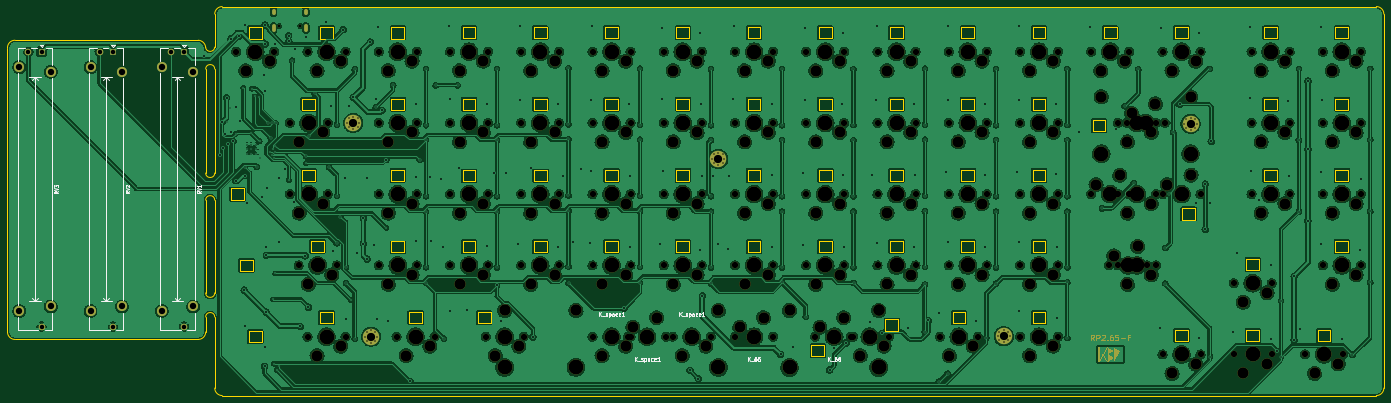
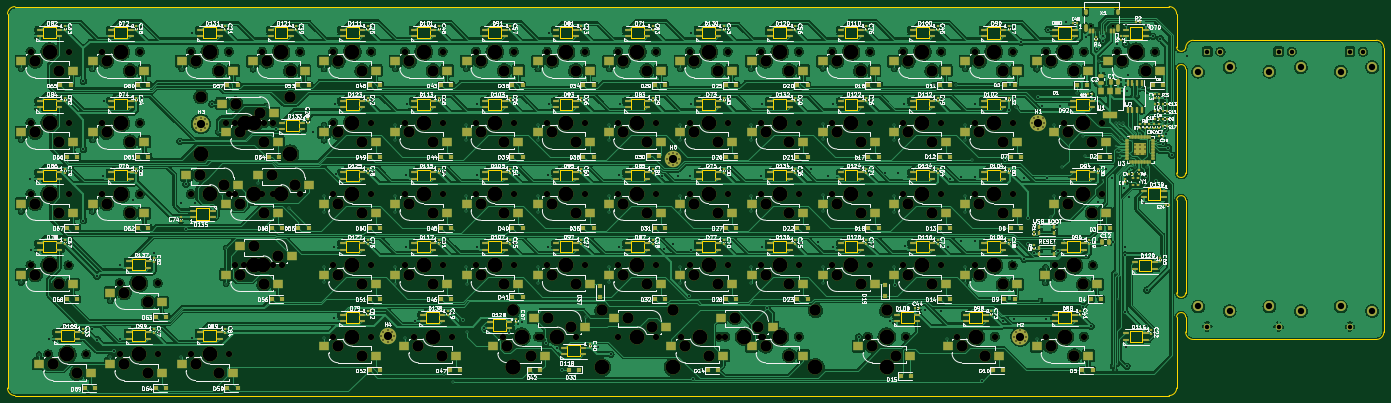
Circuit board: 10 layer files. Board 368.0 x 104.0 mm.
- bottom_copper: TbKB-B_Cu.gbl (1164398 bytes)
- bottom_mask: TbKB-B_Mask.gbs (49619 bytes)
- bottom_silk: TbKB-B_Silkscreen.gbo (361587 bytes)
- outline: TbKB-Edge_Cuts.gm1 (17650 bytes)
- top_copper: TbKB-F_Cu.gtl (1892372 bytes)
- top_mask: TbKB-F_Mask.gts (20032 bytes)
- paste: TbKB-F_Paste.gtp (1774 bytes)
- top_silk: TbKB-F_Silkscreen.gto (15002 bytes)
- drill: TbKB-NPTH.drl (7238 bytes)
- drill: TbKB-PTH.drl (7189 bytes)

=== bottom_copper: TbKB-B_Cu.gbl (1164398 bytes, source omitted) ===
=== bottom_mask: TbKB-B_Mask.gbs (49619 bytes, source omitted) ===
=== bottom_silk: TbKB-B_Silkscreen.gbo (361587 bytes, source omitted) ===
=== outline: TbKB-Edge_Cuts.gm1 (17650 bytes, source omitted) ===
=== top_copper: TbKB-F_Cu.gtl (1892372 bytes, source omitted) ===
=== top_mask: TbKB-F_Mask.gts (20032 bytes, source omitted) ===
=== paste: TbKB-F_Paste.gtp ===
G04 #@! TF.GenerationSoftware,KiCad,Pcbnew,6.0.2*
G04 #@! TF.CreationDate,2022-03-08T20:49:10-05:00*
G04 #@! TF.ProjectId,TbKB,54624b42-2e6b-4696-9361-645f70636258,0.0*
G04 #@! TF.SameCoordinates,Original*
G04 #@! TF.FileFunction,Paste,Top*
G04 #@! TF.FilePolarity,Positive*
%FSLAX46Y46*%
G04 Gerber Fmt 4.6, Leading zero omitted, Abs format (unit mm)*
G04 Created by KiCad (PCBNEW 6.0.2) date 2022-03-08 20:49:10*
%MOMM*%
%LPD*%
G01*
G04 APERTURE LIST*
G04 APERTURE END LIST*
G04 #@! TO.C, *
G36*
X320820000Y-117000000D02*
G01*
X320570000Y-117000000D01*
X322770000Y-113000000D01*
X323025000Y-113000000D01*
X320820000Y-117000000D01*
G37*
G36*
X327225000Y-117000000D02*
G01*
X327025000Y-117000000D01*
X325925000Y-115000000D01*
X326125000Y-115000000D01*
X327225000Y-117000000D01*
G37*
G36*
X323200000Y-117000000D02*
G01*
X320570000Y-117000000D01*
X320760000Y-116650000D01*
X323200000Y-116650000D01*
X323200000Y-117000000D01*
G37*
G36*
X325025000Y-117000000D02*
G01*
X324825000Y-117000000D01*
X327025000Y-113000000D01*
X327225000Y-113000000D01*
X325025000Y-117000000D01*
G37*
G36*
X324405000Y-115070000D02*
G01*
X323225000Y-115070000D01*
X323225000Y-114920000D01*
X324405000Y-114920000D01*
X324405000Y-115070000D01*
G37*
G36*
X322700000Y-113400000D02*
G01*
X320575000Y-113400000D01*
X320575000Y-113000000D01*
X322960000Y-113000000D01*
X322700000Y-113400000D01*
G37*
G36*
X324725000Y-113400000D02*
G01*
X323225000Y-113400000D01*
X323225000Y-117000000D01*
X323025000Y-117000000D01*
X323025000Y-113000000D01*
X324725000Y-113000000D01*
X324725000Y-113400000D01*
G37*
G36*
X326975000Y-113400000D02*
G01*
X324875000Y-113400000D01*
X324875000Y-117000000D01*
X324725000Y-117000000D01*
X324725000Y-113000000D01*
X327212257Y-113000000D01*
X326975000Y-113400000D01*
G37*
G04 #@! TD*
M02*

=== top_silk: TbKB-F_Silkscreen.gto (15002 bytes, source omitted) ===
=== drill: TbKB-NPTH.drl (7238 bytes, source omitted) ===
=== drill: TbKB-PTH.drl (7189 bytes, source omitted) ===
